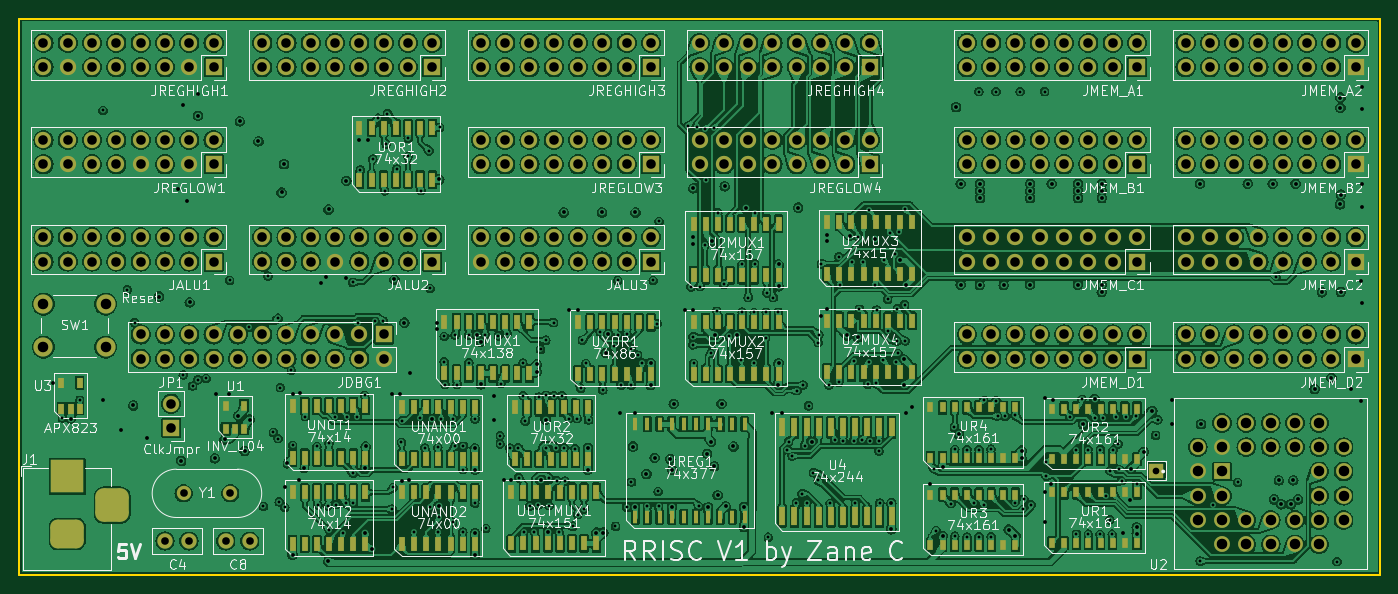
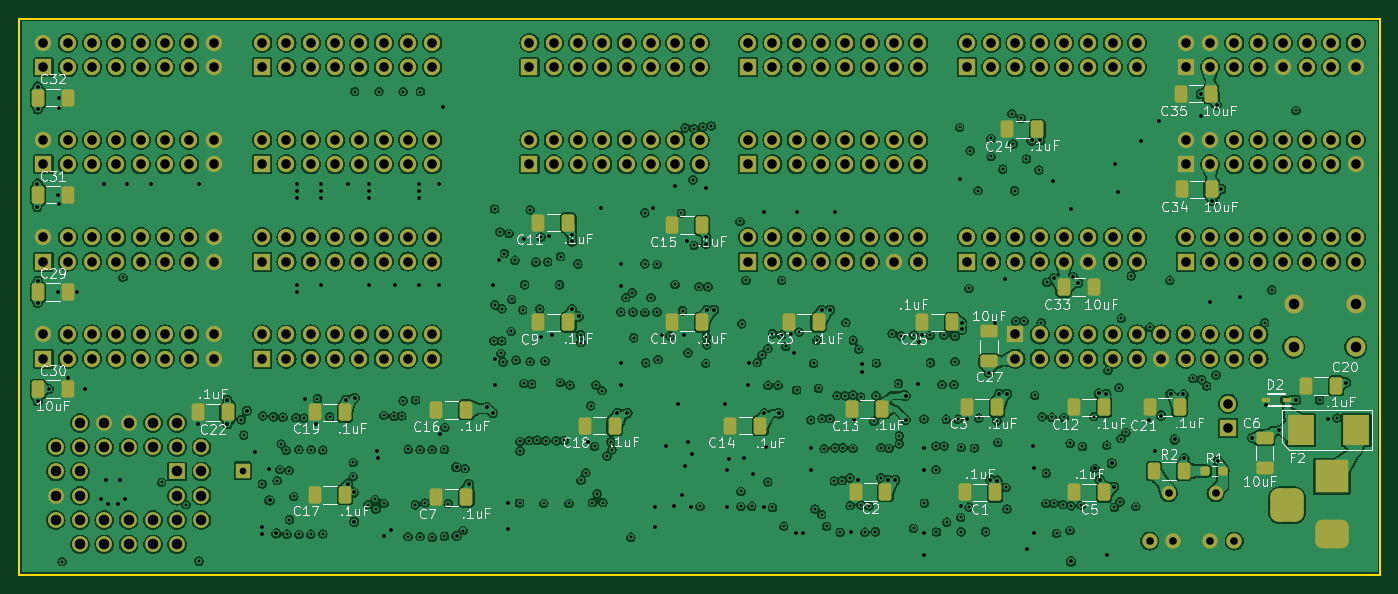
Circuit board: 13 layer files. Board 142.2 x 58.1 mm.
- bottom_copper: Motherboard-B_Cu.gbr (1317333 bytes)
- bottom_mask: Motherboard-B_Mask.gbr (14507 bytes)
- paste: Motherboard-B_Paste.gbr (4221 bytes)
- bottom_silk: Motherboard-B_Silkscreen.gbr (95020 bytes)
- outline: Motherboard-Edge_Cuts.gbr (742 bytes)
- top_copper: Motherboard-F_Cu.gbr (1818820 bytes)
- top_mask: Motherboard-F_Mask.gbr (19985 bytes)
- paste: Motherboard-F_Paste.gbr (9119 bytes)
- top_silk: Motherboard-F_Silkscreen.gbr (161484 bytes)
- inner_copper: Motherboard-In1_Cu.gbr (1265645 bytes)
- inner_copper: Motherboard-In2_Cu.gbr (1206795 bytes)
- drill: Motherboard-NPTH.drl (333 bytes)
- drill: Motherboard-PTH.drl (12130 bytes)

=== bottom_copper: Motherboard-B_Cu.gbr (1317333 bytes, source omitted) ===
=== bottom_mask: Motherboard-B_Mask.gbr (14507 bytes, source omitted) ===
=== paste: Motherboard-B_Paste.gbr ===
%TF.GenerationSoftware,KiCad,Pcbnew,7.0.0-da2b9df05c~171~ubuntu20.04.1*%
%TF.CreationDate,2023-03-29T16:56:17-07:00*%
%TF.ProjectId,Motherboard,4d6f7468-6572-4626-9f61-72642e6b6963,rev?*%
%TF.SameCoordinates,Original*%
%TF.FileFunction,Paste,Bot*%
%TF.FilePolarity,Positive*%
%FSLAX46Y46*%
G04 Gerber Fmt 4.6, Leading zero omitted, Abs format (unit mm)*
G04 Created by KiCad (PCBNEW 7.0.0-da2b9df05c~171~ubuntu20.04.1) date 2023-03-29 16:56:17*
%MOMM*%
%LPD*%
G01*
G04 APERTURE LIST*
G04 Aperture macros list*
%AMRoundRect*
0 Rectangle with rounded corners*
0 $1 Rounding radius*
0 $2 $3 $4 $5 $6 $7 $8 $9 X,Y pos of 4 corners*
0 Add a 4 corners polygon primitive as box body*
4,1,4,$2,$3,$4,$5,$6,$7,$8,$9,$2,$3,0*
0 Add four circle primitives for the rounded corners*
1,1,$1+$1,$2,$3*
1,1,$1+$1,$4,$5*
1,1,$1+$1,$6,$7*
1,1,$1+$1,$8,$9*
0 Add four rect primitives between the rounded corners*
20,1,$1+$1,$2,$3,$4,$5,0*
20,1,$1+$1,$4,$5,$6,$7,0*
20,1,$1+$1,$6,$7,$8,$9,0*
20,1,$1+$1,$8,$9,$2,$3,0*%
G04 Aperture macros list end*
%ADD10RoundRect,0.250000X-0.412500X-0.650000X0.412500X-0.650000X0.412500X0.650000X-0.412500X0.650000X0*%
%ADD11RoundRect,0.237500X-0.250000X-0.237500X0.250000X-0.237500X0.250000X0.237500X-0.250000X0.237500X0*%
%ADD12RoundRect,0.250000X0.412500X0.650000X-0.412500X0.650000X-0.412500X-0.650000X0.412500X-0.650000X0*%
%ADD13R,2.800000X3.150000*%
%ADD14RoundRect,0.250000X0.400000X0.625000X-0.400000X0.625000X-0.400000X-0.625000X0.400000X-0.625000X0*%
%ADD15RoundRect,0.250000X0.650000X-0.412500X0.650000X0.412500X-0.650000X0.412500X-0.650000X-0.412500X0*%
%ADD16R,0.950000X0.420000*%
%ADD17RoundRect,0.250000X-0.650000X0.412500X-0.650000X-0.412500X0.650000X-0.412500X0.650000X0.412500X0*%
G04 APERTURE END LIST*
D10*
%TO.C,C17*%
X176784000Y-128524000D03*
X179909000Y-128524000D03*
%TD*%
%TO.C,C18*%
X148590000Y-121285000D03*
X151715000Y-121285000D03*
%TD*%
%TO.C,C22*%
X189026800Y-119913400D03*
X192151800Y-119913400D03*
%TD*%
%TO.C,C10*%
X139446000Y-110490000D03*
X142571000Y-110490000D03*
%TD*%
%TO.C,C24*%
X104394000Y-90330000D03*
X107519000Y-90330000D03*
%TD*%
%TO.C,C35*%
X86219900Y-86588600D03*
X89344900Y-86588600D03*
%TD*%
%TO.C,C14*%
X133350000Y-121285000D03*
X136475000Y-121285000D03*
%TD*%
%TO.C,C12*%
X97409000Y-119380000D03*
X100534000Y-119380000D03*
%TD*%
%TO.C,C21*%
X89521900Y-119329200D03*
X92646900Y-119329200D03*
%TD*%
%TO.C,C34*%
X86169100Y-96596200D03*
X89294100Y-96596200D03*
%TD*%
D11*
%TO.C,R1*%
X85004250Y-126034800D03*
X86829250Y-126034800D03*
%TD*%
D12*
%TO.C,C30*%
X208865000Y-117475000D03*
X205740000Y-117475000D03*
%TD*%
%TO.C,C32*%
X208865000Y-86995000D03*
X205740000Y-86995000D03*
%TD*%
D10*
%TO.C,C5*%
X97409000Y-128270000D03*
X100534000Y-128270000D03*
%TD*%
D13*
%TO.C,F2*%
X76859999Y-121774999D03*
X71059999Y-121774999D03*
%TD*%
D10*
%TO.C,C2*%
X120269000Y-128204000D03*
X123394000Y-128204000D03*
%TD*%
%TO.C,C11*%
X153416000Y-100076000D03*
X156541000Y-100076000D03*
%TD*%
D14*
%TO.C,R2*%
X92191150Y-126034800D03*
X89091150Y-126034800D03*
%TD*%
D10*
%TO.C,C19*%
X176784000Y-119888000D03*
X179909000Y-119888000D03*
%TD*%
%TO.C,C3*%
X108635000Y-119380000D03*
X111760000Y-119380000D03*
%TD*%
%TO.C,C25*%
X113284000Y-110490000D03*
X116409000Y-110490000D03*
%TD*%
%TO.C,C15*%
X139446000Y-100330000D03*
X142571000Y-100330000D03*
%TD*%
D12*
%TO.C,C33*%
X101638500Y-106807000D03*
X98513500Y-106807000D03*
%TD*%
%TO.C,C31*%
X208865000Y-97155000D03*
X205740000Y-97155000D03*
%TD*%
%TO.C,C29*%
X208865000Y-107315000D03*
X205740000Y-107315000D03*
%TD*%
D15*
%TO.C,C27*%
X109448600Y-114567100D03*
X109448600Y-111442100D03*
%TD*%
D10*
%TO.C,C9*%
X153416000Y-110490000D03*
X156541000Y-110490000D03*
%TD*%
D16*
%TO.C,D2*%
X78324999Y-118599999D03*
X80474999Y-118599999D03*
%TD*%
D17*
%TO.C,C6*%
X80645000Y-122555000D03*
X80645000Y-125680000D03*
%TD*%
D10*
%TO.C,C13*%
X120650000Y-119540000D03*
X123775000Y-119540000D03*
%TD*%
%TO.C,C1*%
X108839000Y-128270000D03*
X111964000Y-128270000D03*
%TD*%
%TO.C,C16*%
X164084000Y-119634000D03*
X167209000Y-119634000D03*
%TD*%
%TO.C,C20*%
X73188000Y-117134000D03*
X76313000Y-117134000D03*
%TD*%
%TO.C,C23*%
X127254000Y-110490000D03*
X130379000Y-110490000D03*
%TD*%
%TO.C,C7*%
X164084000Y-128778000D03*
X167209000Y-128778000D03*
%TD*%
M02*

=== bottom_silk: Motherboard-B_Silkscreen.gbr (95020 bytes, source omitted) ===
=== outline: Motherboard-Edge_Cuts.gbr ===
%TF.GenerationSoftware,KiCad,Pcbnew,7.0.0-da2b9df05c~171~ubuntu20.04.1*%
%TF.CreationDate,2023-03-29T16:56:17-07:00*%
%TF.ProjectId,Motherboard,4d6f7468-6572-4626-9f61-72642e6b6963,rev?*%
%TF.SameCoordinates,Original*%
%TF.FileFunction,Profile,NP*%
%FSLAX46Y46*%
G04 Gerber Fmt 4.6, Leading zero omitted, Abs format (unit mm)*
G04 Created by KiCad (PCBNEW 7.0.0-da2b9df05c~171~ubuntu20.04.1) date 2023-03-29 16:56:17*
%MOMM*%
%LPD*%
G01*
G04 APERTURE LIST*
%TA.AperFunction,Profile*%
%ADD10C,0.200000*%
%TD*%
G04 APERTURE END LIST*
D10*
X68580000Y-78740000D02*
X210820000Y-78740000D01*
X210820000Y-78740000D02*
X210820000Y-136890000D01*
X210820000Y-136890000D02*
X68580000Y-136890000D01*
X68580000Y-136890000D02*
X68580000Y-78740000D01*
M02*

=== top_copper: Motherboard-F_Cu.gbr (1818820 bytes, source omitted) ===
=== top_mask: Motherboard-F_Mask.gbr (19985 bytes, source omitted) ===
=== paste: Motherboard-F_Paste.gbr (9119 bytes, source omitted) ===
=== top_silk: Motherboard-F_Silkscreen.gbr (161484 bytes, source omitted) ===
=== inner_copper: Motherboard-In1_Cu.gbr (1265645 bytes, source omitted) ===
=== inner_copper: Motherboard-In2_Cu.gbr (1206795 bytes, source omitted) ===
=== drill: Motherboard-NPTH.drl ===
M48
; DRILL file {KiCad 7.0.0-da2b9df05c~171~ubuntu20.04.1} date Wed 29 Mar 2023 04:56:19 PM PDT
; FORMAT={-:-/ absolute / inch / decimal}
; #@! TF.CreationDate,2023-03-29T16:56:19-07:00
; #@! TF.GenerationSoftware,Kicad,Pcbnew,7.0.0-da2b9df05c~171~ubuntu20.04.1
; #@! TF.FileFunction,NonPlated,1,4,NPTH
FMAT,2
INCH
%
G90
G05
T0
M30

=== drill: Motherboard-PTH.drl (12130 bytes, source omitted) ===
